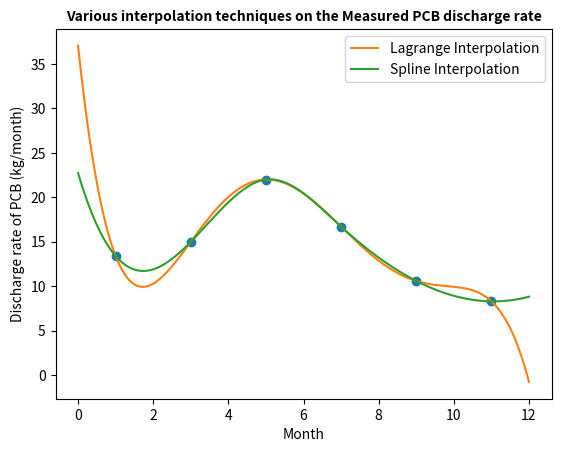

The matplotlib source for this figure:
#Libraries
import numpy as np
import sympy
import matplotlib.pyplot as plt
import scipy

#Prerequisites from the previous task, needed to plot the lagrange interpolant
a = sympy.Symbol('x', real=True) #x is already used for the list
p = sympy.Symbol('y', real=True) #y already used for list as well
#From assignment document
x = list ( range (1 ,12 ,2) )
y = [13.40 ,15.00 ,22.0 ,16.70 ,10.60 ,8.30]

def Lagrange_interpolation(g,h):
    '''Returns the Lagrange polynomial using Lagrange interpolation.
    Arguments g and h both of which must be lists'''
    assert len(g) == len(h), "Every x coordinate must have a corresponding y coordinate"
    output_storage = 0
    for k in range(len(g)):
        polynomial_storage = 1  ## Defining polynomial storage and resetting after every k
        for i in range(len(g)):
            if i!=k:
                polynomial_storage = polynomial_storage * (a-g[i])/(g[k]-g[i])
        output_storage = output_storage + h[k]*polynomial_storage
    output_storage = sympy.simplify(output_storage) #This line is not exactly necessary but the function become really ugly otherwise
    return output_storage
#Needed to generate the plots of the lagrange interpolant
function = sympy.lambdify(a, Lagrange_interpolation(x,y))
x_for_plotting = np.linspace(0, 12, 1000)
y_for_plotting_lagrange = function(x_for_plotting)



#The actual new code starts here
spline_eq = scipy.interpolate.splrep(x,y)
y_for_plotting_spline = scipy.interpolate.splev(x_for_plotting, spline_eq)

#Plotting
fig = plt.subplot()
ax1 = fig.plot(x, y, marker='o', linestyle='None')
ax2 = fig.plot(x_for_plotting, y_for_plotting_lagrange, label='Lagrange Interpolation')
ax3 = fig.plot(x_for_plotting, y_for_plotting_spline, label='Spline Interpolation')
plt.title('Various interpolation techniques on the Measured PCB discharge rate', size=10, weight='bold')
plt.xlabel("Month")
plt.ylabel("Discharge rate of PCB (kg/month)")
fig.legend()
#plt.show()

print(scipy.integrate.quad(lambda x: scipy.interpolate.splev(x, spline_eq), 0, 12))
print(scipy.integrate.quad(function, 0, 12))
